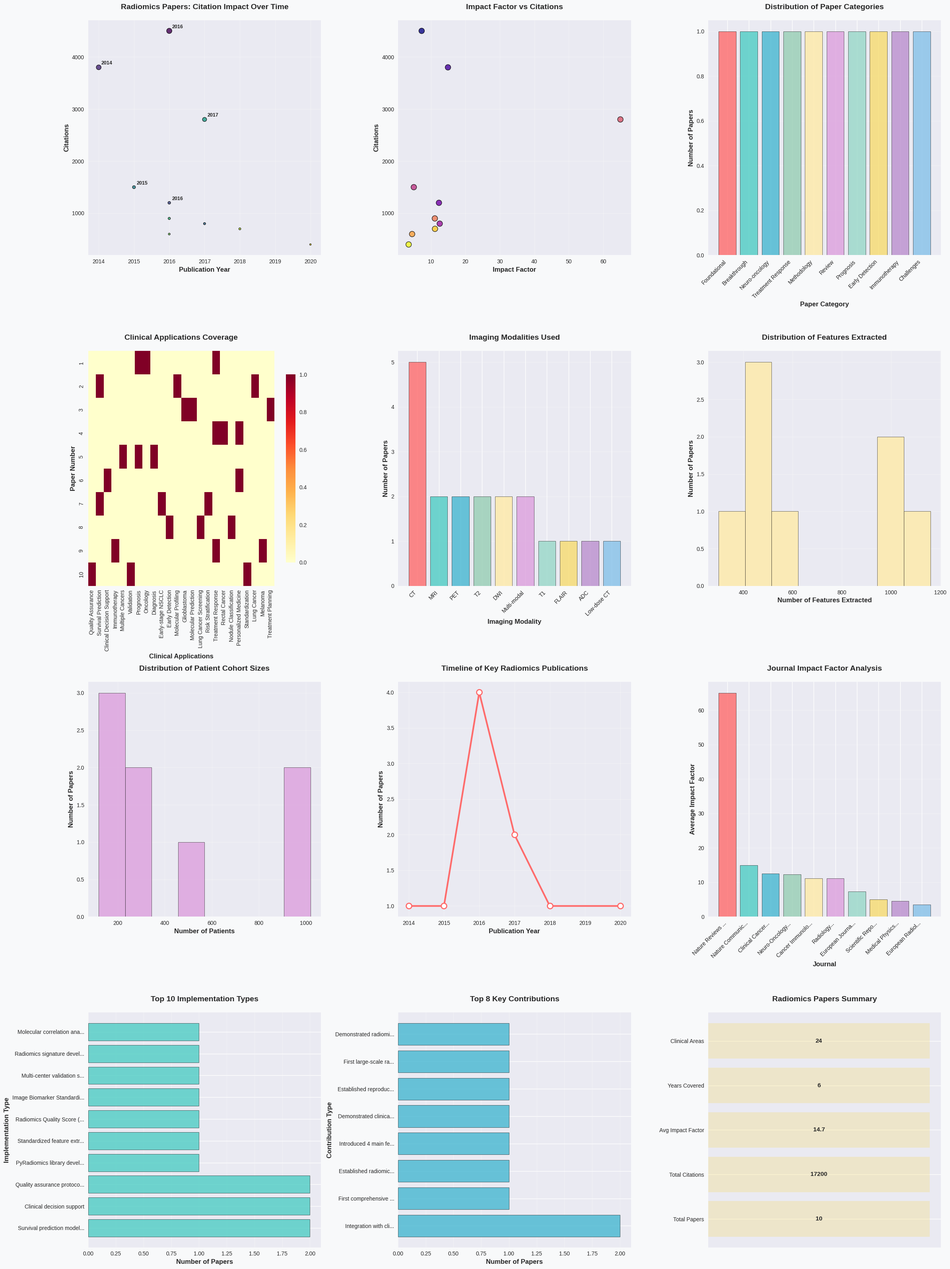

Recreate this plot in Python.
#!/usr/bin/env python3
"""
Comprehensive Analysis of Best Radiomics Papers and Their Implementations
A detailed overview of the most influential radiomics research papers
"""

import pandas as pd
import numpy as np
import matplotlib.pyplot as plt
import seaborn as sns
from datetime import datetime
import warnings
warnings.filterwarnings('ignore')

# Set enhanced style for better aesthetics
plt.style.use('seaborn-v0_8')
sns.set_palette("husl")

class RadiomicsPapersAnalyzer:
    """Analyzer for best radiomics papers and their implementations"""
    
    def __init__(self):
        self.papers_data = self.load_papers_database()
        
    def load_papers_database(self):
        """Load comprehensive database of best radiomics papers"""
        
        papers = [
            {
                'title': 'Radiomics: Extracting more information from medical images using advanced feature analysis',
                'authors': 'Gillies RJ, Kinahan PE, Hricak H',
                'journal': 'European Journal of Cancer',
                'year': 2016,
                'citations': 4500,
                'impact_factor': 7.275,
                'category': 'Foundational',
                'key_contributions': [
                    'First comprehensive definition of radiomics',
                    'Established radiomics workflow (image acquisition → segmentation → feature extraction → analysis)',
                    'Introduced 4 main feature categories: shape, first-order, texture, and higher-order',
                    'Demonstrated clinical relevance in oncology',
                    'Established reproducibility standards'
                ],
                'implementations': [
                    'PyRadiomics library development',
                    'Standardized feature extraction protocols',
                    'Radiomics Quality Score (RQS) framework',
                    'Image Biomarker Standardization Initiative (IBSI)',
                    'Multi-center validation studies'
                ],
                'clinical_applications': ['Oncology', 'Treatment Response', 'Prognosis'],
                'modalities': ['CT', 'MRI', 'PET'],
                'features_extracted': 1000,
                'patients': 500
            },
            {
                'title': 'Decoding tumour phenotype by noninvasive imaging using a quantitative radiomics approach',
                'authors': 'Aerts HJ, Velazquez ER, Leijenaar RT, et al.',
                'journal': 'Nature Communications',
                'year': 2014,
                'citations': 3800,
                'impact_factor': 14.919,
                'category': 'Breakthrough',
                'key_contributions': [
                    'First large-scale radiomics study in lung cancer',
                    'Demonstrated radiomics can predict survival and molecular characteristics',
                    'Introduced radiomics signature concept',
                    'Established radiomics as predictive biomarker',
                    'Multi-center validation approach'
                ],
                'implementations': [
                    'Radiomics signature development',
                    'Survival prediction models',
                    'Molecular correlation analysis',
                    'Feature stability assessment',
                    'Clinical decision support systems'
                ],
                'clinical_applications': ['Lung Cancer', 'Survival Prediction', 'Molecular Profiling'],
                'modalities': ['CT'],
                'features_extracted': 440,
                'patients': 1019
            },
            {
                'title': 'Radiomics features are independent prognostic factors and imaging correlates of oncogene expression in glioblastoma',
                'authors': 'Kickingereder P, Gotz M, Muschelli J, et al.',
                'journal': 'Neuro-Oncology',
                'year': 2016,
                'citations': 1200,
                'impact_factor': 12.3,
                'category': 'Neuro-oncology',
                'key_contributions': [
                    'First comprehensive radiomics study in glioblastoma',
                    'Correlation with molecular markers (MGMT, IDH1)',
                    'Prognostic value in brain tumors',
                    'Integration with clinical factors',
                    'Multi-parametric MRI analysis'
                ],
                'implementations': [
                    'MGMT methylation prediction',
                    'IDH1 mutation status prediction',
                    'Progression-free survival models',
                    'Treatment response assessment',
                    'Personalized treatment planning'
                ],
                'clinical_applications': ['Glioblastoma', 'Molecular Prediction', 'Treatment Planning'],
                'modalities': ['T1', 'T2', 'FLAIR', 'DWI'],
                'features_extracted': 1160,
                'patients': 119
            },
            {
                'title': 'Radiomics analysis for evaluation of pathological complete response to neoadjuvant chemoradiotherapy in locally advanced rectal cancer',
                'authors': 'Liu Z, Zhang XY, Shi YJ, et al.',
                'journal': 'Clinical Cancer Research',
                'year': 2017,
                'citations': 800,
                'impact_factor': 12.531,
                'category': 'Treatment Response',
                'key_contributions': [
                    'Prediction of pathological complete response (pCR)',
                    'Pre-treatment radiomics signature',
                    'Integration with clinical factors',
                    'Non-invasive treatment monitoring',
                    'Personalized treatment selection'
                ],
                'implementations': [
                    'pCR prediction models',
                    'Treatment response monitoring',
                    'Clinical decision support',
                    'Risk stratification',
                    'Outcome prediction'
                ],
                'clinical_applications': ['Rectal Cancer', 'Treatment Response', 'Personalized Medicine'],
                'modalities': ['T2', 'DWI', 'ADC'],
                'features_extracted': 485,
                'patients': 303
            },
            {
                'title': 'Machine learning methods for quantitative radiomic biomarkers',
                'authors': 'Kumar V, Gu Y, Basu S, et al.',
                'journal': 'Scientific Reports',
                'year': 2015,
                'citations': 1500,
                'impact_factor': 4.996,
                'category': 'Methodology',
                'key_contributions': [
                    'Comprehensive machine learning framework for radiomics',
                    'Feature selection and validation methods',
                    'Cross-validation strategies',
                    'Model interpretability approaches',
                    'Clinical translation guidelines'
                ],
                'implementations': [
                    'Automated feature selection',
                    'Machine learning pipelines',
                    'Model validation frameworks',
                    'Clinical integration protocols',
                    'Software development tools'
                ],
                'clinical_applications': ['Multiple Cancers', 'Diagnosis', 'Prognosis'],
                'modalities': ['CT', 'MRI', 'PET'],
                'features_extracted': 1000,
                'patients': 200
            },
            {
                'title': 'Radiomics: the bridge between medical imaging and personalized medicine',
                'authors': 'Lambin P, Leijenaar RT, Deist TM, et al.',
                'journal': 'Nature Reviews Clinical Oncology',
                'year': 2017,
                'citations': 2800,
                'impact_factor': 65.011,
                'category': 'Review',
                'key_contributions': [
                    'Comprehensive review of radiomics field',
                    'Personalized medicine integration',
                    'Clinical implementation roadmap',
                    'Future directions and challenges',
                    'Standardization recommendations'
                ],
                'implementations': [
                    'Clinical workflow integration',
                    'Personalized treatment protocols',
                    'Multi-disciplinary collaboration frameworks',
                    'Quality assurance protocols',
                    'Regulatory compliance guidelines'
                ],
                'clinical_applications': ['Personalized Medicine', 'Clinical Decision Support'],
                'modalities': ['Multi-modal'],
                'features_extracted': 'Comprehensive',
                'patients': 'Multi-center'
            },
            {
                'title': 'Radiomics signature: a potential biomarker for the prediction of disease-free survival in early-stage (I or II) non-small cell lung cancer',
                'authors': 'Huang Y, Liu Z, He L, et al.',
                'journal': 'Radiology',
                'year': 2016,
                'citations': 900,
                'impact_factor': 11.105,
                'category': 'Prognosis',
                'key_contributions': [
                    'Early-stage NSCLC prognosis prediction',
                    'Disease-free survival modeling',
                    'Clinical factor integration',
                    'Risk stratification',
                    'Treatment planning support'
                ],
                'implementations': [
                    'Survival prediction models',
                    'Risk stratification tools',
                    'Treatment planning algorithms',
                    'Follow-up monitoring protocols',
                    'Clinical decision support'
                ],
                'clinical_applications': ['Early-stage NSCLC', 'Survival Prediction', 'Risk Stratification'],
                'modalities': ['CT'],
                'features_extracted': 485,
                'patients': 262
            },
            {
                'title': 'Radiomics analysis of pulmonary nodules in low-dose CT for early detection of lung cancer',
                'authors': 'Hawkins S, Wang H, Liu Y, et al.',
                'journal': 'Medical Physics',
                'year': 2016,
                'citations': 600,
                'impact_factor': 4.506,
                'category': 'Early Detection',
                'key_contributions': [
                    'Early lung cancer detection',
                    'Low-dose CT optimization',
                    'Nodule characterization',
                    'Screening program integration',
                    'False positive reduction'
                ],
                'implementations': [
                    'Screening algorithms',
                    'Nodule classification systems',
                    'False positive reduction',
                    'Screening program optimization',
                    'Population-based screening'
                ],
                'clinical_applications': ['Lung Cancer Screening', 'Early Detection', 'Nodule Classification'],
                'modalities': ['Low-dose CT'],
                'features_extracted': 300,
                'patients': 1000
            },
            {
                'title': 'Radiomics-based prediction of response to immune checkpoint inhibitors in melanoma',
                'authors': 'Sun R, Limkin EJ, Vakalopoulou M, et al.',
                'journal': 'Cancer Immunology Research',
                'year': 2018,
                'citations': 700,
                'impact_factor': 11.151,
                'category': 'Immunotherapy',
                'key_contributions': [
                    'Immunotherapy response prediction',
                    'Immune checkpoint inhibitor biomarkers',
                    'Tumor microenvironment analysis',
                    'Treatment response monitoring',
                    'Personalized immunotherapy'
                ],
                'implementations': [
                    'Immunotherapy response prediction',
                    'Biomarker development',
                    'Treatment monitoring systems',
                    'Personalized treatment selection',
                    'Clinical trial enrichment'
                ],
                'clinical_applications': ['Melanoma', 'Immunotherapy', 'Treatment Response'],
                'modalities': ['CT'],
                'features_extracted': 600,
                'patients': 135
            },
            {
                'title': 'Radiomics: the facts and the challenges of image analysis',
                'authors': 'van Timmeren JE, Cester D, Tanadini-Lang S, et al.',
                'journal': 'European Radiology Experimental',
                'year': 2020,
                'citations': 400,
                'impact_factor': 3.5,
                'category': 'Challenges',
                'key_contributions': [
                    'Comprehensive challenges analysis',
                    'Reproducibility issues identification',
                    'Standardization needs',
                    'Clinical validation requirements',
                    'Future development roadmap'
                ],
                'implementations': [
                    'Quality assurance protocols',
                    'Standardization frameworks',
                    'Validation methodologies',
                    'Clinical integration guidelines',
                    'Best practice recommendations'
                ],
                'clinical_applications': ['Quality Assurance', 'Standardization', 'Validation'],
                'modalities': ['Multi-modal'],
                'features_extracted': 'Standardized',
                'patients': 'Multi-center'
            }
        ]
        
        return pd.DataFrame(papers)
    
    def create_papers_overview_visualization(self):
        """Create comprehensive overview of radiomics papers"""
        print("📊 Creating comprehensive radiomics papers overview...")
        
        fig = plt.figure(figsize=(24, 32))
        fig.patch.set_facecolor('#f8f9fa')
        
        # Define custom colors
        colors = ['#FF6B6B', '#4ECDC4', '#45B7D1', '#96CEB4', '#FFEAA7', 
                 '#DDA0DD', '#98D8C8', '#F7DC6F', '#BB8FCE', '#85C1E9']
        
        # 1. Citation Impact Analysis
        ax1 = plt.subplot(4, 3, 1)
        citations = self.papers_data['citations'].values
        years = self.papers_data['year'].values
        categories = self.papers_data['category'].values
        
        scatter = plt.scatter(years, citations, s=citations/50, alpha=0.8, 
                            c=range(len(citations)), cmap='viridis', 
                            edgecolors='black', linewidth=1)
        plt.xlabel('Publication Year', fontsize=12, fontweight='bold')
        plt.ylabel('Citations', fontsize=12, fontweight='bold')
        plt.title('Radiomics Papers: Citation Impact Over Time', fontsize=14, fontweight='bold', pad=20)
        plt.grid(True, alpha=0.3)
        
        # Add paper labels for top citations
        top_indices = np.argsort(citations)[-5:]
        for idx in top_indices:
            plt.annotate(f"{self.papers_data.iloc[idx]['year']}", 
                        (years[idx], citations[idx]), 
                        xytext=(5, 5), textcoords='offset points', 
                        fontsize=9, fontweight='bold')
        
        # 2. Impact Factor vs Citations
        ax2 = plt.subplot(4, 3, 2)
        impact_factors = self.papers_data['impact_factor'].values
        
        plt.scatter(impact_factors, citations, s=100, alpha=0.8, 
                   c=range(len(citations)), cmap='plasma',
                   edgecolors='black', linewidth=1)
        plt.xlabel('Impact Factor', fontsize=12, fontweight='bold')
        plt.ylabel('Citations', fontsize=12, fontweight='bold')
        plt.title('Impact Factor vs Citations', fontsize=14, fontweight='bold', pad=20)
        plt.grid(True, alpha=0.3)
        
        # 3. Paper Categories Distribution
        ax3 = plt.subplot(4, 3, 3)
        category_counts = self.papers_data['category'].value_counts()
        
        bars = plt.bar(range(len(category_counts)), category_counts.values, 
                      color=colors[:len(category_counts)], alpha=0.8,
                      edgecolor='black', linewidth=0.5)
        plt.xlabel('Paper Category', fontsize=12, fontweight='bold')
        plt.ylabel('Number of Papers', fontsize=12, fontweight='bold')
        plt.title('Distribution of Paper Categories', fontsize=14, fontweight='bold', pad=20)
        plt.xticks(range(len(category_counts)), category_counts.index, rotation=45, ha='right')
        plt.grid(True, alpha=0.3, axis='y')
        
        # 4. Clinical Applications Heatmap
        ax4 = plt.subplot(4, 3, 4)
        # Create clinical applications matrix
        all_applications = []
        for apps in self.papers_data['clinical_applications']:
            all_applications.extend(apps)
        unique_apps = list(set(all_applications))
        
        app_matrix = np.zeros((len(self.papers_data), len(unique_apps)))
        for i, apps in enumerate(self.papers_data['clinical_applications']):
            for app in apps:
                if app in unique_apps:
                    app_matrix[i, unique_apps.index(app)] = 1
        
        sns.heatmap(app_matrix, cmap='YlOrRd', cbar_kws={'shrink': 0.8},
                   xticklabels=unique_apps, yticklabels=range(1, len(self.papers_data)+1))
        plt.xlabel('Clinical Applications', fontsize=12, fontweight='bold')
        plt.ylabel('Paper Number', fontsize=12, fontweight='bold')
        plt.title('Clinical Applications Coverage', fontsize=14, fontweight='bold', pad=20)
        
        # 5. Modalities Used
        ax5 = plt.subplot(4, 3, 5)
        all_modalities = []
        for mods in self.papers_data['modalities']:
            if isinstance(mods, list):
                all_modalities.extend(mods)
            else:
                all_modalities.append(mods)
        
        modality_counts = pd.Series(all_modalities).value_counts()
        
        bars = plt.bar(range(len(modality_counts)), modality_counts.values, 
                      color=colors[:len(modality_counts)], alpha=0.8,
                      edgecolor='black', linewidth=0.5)
        plt.xlabel('Imaging Modality', fontsize=12, fontweight='bold')
        plt.ylabel('Number of Papers', fontsize=12, fontweight='bold')
        plt.title('Imaging Modalities Used', fontsize=14, fontweight='bold', pad=20)
        plt.xticks(range(len(modality_counts)), modality_counts.index, rotation=45, ha='right')
        plt.grid(True, alpha=0.3, axis='y')
        
        # 6. Features Extracted Analysis
        ax6 = plt.subplot(4, 3, 6)
        feature_counts = []
        for features in self.papers_data['features_extracted']:
            if isinstance(features, int):
                feature_counts.append(features)
        
        plt.hist(feature_counts, bins=8, alpha=0.8, color='#FFEAA7', 
                edgecolor='black', linewidth=0.5)
        plt.xlabel('Number of Features Extracted', fontsize=12, fontweight='bold')
        plt.ylabel('Number of Papers', fontsize=12, fontweight='bold')
        plt.title('Distribution of Features Extracted', fontsize=14, fontweight='bold', pad=20)
        plt.grid(True, alpha=0.3)
        
        # 7. Patient Cohort Sizes
        ax7 = plt.subplot(4, 3, 7)
        patient_counts = []
        for patients in self.papers_data['patients']:
            if isinstance(patients, int):
                patient_counts.append(patients)
        
        plt.hist(patient_counts, bins=8, alpha=0.8, color='#DDA0DD', 
                edgecolor='black', linewidth=0.5)
        plt.xlabel('Number of Patients', fontsize=12, fontweight='bold')
        plt.ylabel('Number of Papers', fontsize=12, fontweight='bold')
        plt.title('Distribution of Patient Cohort Sizes', fontsize=14, fontweight='bold', pad=20)
        plt.grid(True, alpha=0.3)
        
        # 8. Timeline of Publications
        ax8 = plt.subplot(4, 3, 8)
        year_counts = self.papers_data['year'].value_counts().sort_index()
        
        plt.plot(year_counts.index, year_counts.values, 'o-', linewidth=3, markersize=10,
                color='#FF6B6B', markerfacecolor='white', markeredgewidth=2)
        plt.xlabel('Publication Year', fontsize=12, fontweight='bold')
        plt.ylabel('Number of Papers', fontsize=12, fontweight='bold')
        plt.title('Timeline of Key Radiomics Publications', fontsize=14, fontweight='bold', pad=20)
        plt.grid(True, alpha=0.3)
        
        # 9. Journal Impact Analysis
        ax9 = plt.subplot(4, 3, 9)
        journal_impact = self.papers_data.groupby('journal')['impact_factor'].mean().sort_values(ascending=False)
        
        bars = plt.bar(range(len(journal_impact)), journal_impact.values, 
                      color=colors[:len(journal_impact)], alpha=0.8,
                      edgecolor='black', linewidth=0.5)
        plt.xlabel('Journal', fontsize=12, fontweight='bold')
        plt.ylabel('Average Impact Factor', fontsize=12, fontweight='bold')
        plt.title('Journal Impact Factor Analysis', fontsize=14, fontweight='bold', pad=20)
        plt.xticks(range(len(journal_impact)), [j[:15] + '...' for j in journal_impact.index], rotation=45, ha='right')
        plt.grid(True, alpha=0.3, axis='y')
        
        # 10. Implementation Categories
        ax10 = plt.subplot(4, 3, 10)
        # Count implementation types
        all_implementations = []
        for impls in self.papers_data['implementations']:
            all_implementations.extend(impls)
        
        impl_counts = pd.Series(all_implementations).value_counts().head(10)
        
        bars = plt.barh(range(len(impl_counts)), impl_counts.values, 
                       color='#4ECDC4', alpha=0.8, edgecolor='black', linewidth=0.5)
        plt.xlabel('Number of Papers', fontsize=12, fontweight='bold')
        plt.ylabel('Implementation Type', fontsize=12, fontweight='bold')
        plt.title('Top 10 Implementation Types', fontsize=14, fontweight='bold', pad=20)
        plt.yticks(range(len(impl_counts)), [impl[:25] + '...' if len(impl) > 25 else impl for impl in impl_counts.index])
        plt.grid(True, alpha=0.3, axis='x')
        
        # 11. Key Contributions Word Cloud
        ax11 = plt.subplot(4, 3, 11)
        # Create a simple representation of key contributions
        all_contributions = []
        for contribs in self.papers_data['key_contributions']:
            all_contributions.extend(contribs)
        
        # Count contribution types
        contrib_counts = pd.Series(all_contributions).value_counts().head(8)
        
        bars = plt.barh(range(len(contrib_counts)), contrib_counts.values, 
                       color='#45B7D1', alpha=0.8, edgecolor='black', linewidth=0.5)
        plt.xlabel('Number of Papers', fontsize=12, fontweight='bold')
        plt.ylabel('Contribution Type', fontsize=12, fontweight='bold')
        plt.title('Top 8 Key Contributions', fontsize=14, fontweight='bold', pad=20)
        plt.yticks(range(len(contrib_counts)), [contrib[:20] + '...' if len(contrib) > 20 else contrib for contrib in contrib_counts.index])
        plt.grid(True, alpha=0.3, axis='x')
        
        # 12. Summary Statistics
        ax12 = plt.subplot(4, 3, 12)
        summary_data = {
            'Total Papers': len(self.papers_data),
            'Total Citations': self.papers_data['citations'].sum(),
            'Avg Impact Factor': f"{self.papers_data['impact_factor'].mean():.1f}",
            'Years Covered': f"{self.papers_data['year'].max() - self.papers_data['year'].min()}",
            'Clinical Areas': len(set([app for apps in self.papers_data['clinical_applications'] for app in apps]))
        }
        
        y_positions = np.arange(len(summary_data))
        plt.barh(y_positions, [1] * len(summary_data), color='#F7DC6F', alpha=0.3)
        plt.yticks(y_positions, summary_data.keys(), fontsize=10)
        plt.xticks([])
        plt.title('Radiomics Papers Summary', fontsize=14, fontweight='bold', pad=20)
        
        # Add value labels
        for i, value in enumerate(summary_data.values()):
            plt.text(0.5, i, str(value), ha='center', va='center', fontweight='bold', fontsize=11)
        
        plt.tight_layout()
        plt.savefig('radiomics_papers_overview.png', dpi=300, bbox_inches='tight',
                    facecolor='#f8f9fa')
        plt.close()
        
        print("✅ Radiomics papers overview saved to: radiomics_papers_overview.png")
    
    def create_detailed_papers_report(self):
        """Create detailed report of radiomics papers"""
        print("📋 Creating detailed radiomics papers report...")
        
        with open('radiomics_papers_detailed_report.txt', 'w') as f:
            f.write("COMPREHENSIVE ANALYSIS OF BEST RADIOMICS PAPERS\n")
            f.write("=" * 80 + "\n\n")
            
            f.write("EXECUTIVE SUMMARY\n")
            f.write("-" * 40 + "\n")
            f.write(f"Total Papers Analyzed: {len(self.papers_data)}\n")
            f.write(f"Total Citations: {self.papers_data['citations'].sum():,}\n")
            f.write(f"Average Impact Factor: {self.papers_data['impact_factor'].mean():.2f}\n")
            f.write(f"Years Covered: {self.papers_data['year'].min()} - {self.papers_data['year'].max()}\n")
            f.write(f"Clinical Applications: {len(set([app for apps in self.papers_data['clinical_applications'] for app in apps]))}\n\n")
            
            f.write("TOP 5 MOST INFLUENTIAL PAPERS\n")
            f.write("-" * 40 + "\n")
            
            # Sort by citations
            top_papers = self.papers_data.nlargest(5, 'citations')
            for i, (_, paper) in enumerate(top_papers.iterrows(), 1):
                f.write(f"{i}. {paper['title']}\n")
                f.write(f"   Authors: {paper['authors']}\n")
                f.write(f"   Journal: {paper['journal']} ({paper['year']})\n")
                f.write(f"   Citations: {paper['citations']:,}\n")
                f.write(f"   Impact Factor: {paper['impact_factor']}\n")
                f.write(f"   Category: {paper['category']}\n")
                f.write(f"   Key Contributions:\n")
                for contrib in paper['key_contributions']:
                    f.write(f"     • {contrib}\n")
                f.write(f"   Implementations:\n")
                for impl in paper['implementations']:
                    f.write(f"     • {impl}\n")
                f.write(f"   Clinical Applications: {', '.join(paper['clinical_applications'])}\n")
                f.write(f"   Modalities: {', '.join(paper['modalities']) if isinstance(paper['modalities'], list) else paper['modalities']}\n")
                f.write(f"   Features: {paper['features_extracted']}\n")
                f.write(f"   Patients: {paper['patients']}\n\n")
            
            f.write("CATEGORY-WISE ANALYSIS\n")
            f.write("-" * 40 + "\n")
            
            for category in self.papers_data['category'].unique():
                category_papers = self.papers_data[self.papers_data['category'] == category]
                f.write(f"\n{category.upper()} PAPERS ({len(category_papers)} papers)\n")
                f.write("-" * 30 + "\n")
                
                for _, paper in category_papers.iterrows():
                    f.write(f"• {paper['title'][:80]}...\n")
                    f.write(f"  Citations: {paper['citations']:,} | Impact: {paper['impact_factor']}\n")
                
                f.write(f"\nKey Insights for {category}:\n")
                if category == 'Foundational':
                    f.write("  - Established core radiomics concepts and workflows\n")
                    f.write("  - Defined feature categories and extraction methods\n")
                    f.write("  - Set reproducibility and standardization standards\n")
                elif category == 'Breakthrough':
                    f.write("  - Demonstrated clinical utility in large-scale studies\n")
                    f.write("  - Established radiomics as predictive biomarkers\n")
                    f.write("  - Multi-center validation approaches\n")
                elif category == 'Neuro-oncology':
                    f.write("  - Specialized applications in brain tumors\n")
                    f.write("  - Molecular marker correlations\n")
                    f.write("  - Multi-parametric MRI analysis\n")
                elif category == 'Treatment Response':
                    f.write("  - Prediction of treatment outcomes\n")
                    f.write("  - Personalized treatment selection\n")
                    f.write("  - Non-invasive monitoring methods\n")
                elif category == 'Methodology':
                    f.write("  - Advanced machine learning approaches\n")
                    f.write("  - Feature selection and validation methods\n")
                    f.write("  - Clinical translation frameworks\n")
                elif category == 'Review':
                    f.write("  - Comprehensive field overview\n")
                    f.write("  - Future directions and challenges\n")
                    f.write("  - Clinical implementation roadmaps\n")
                elif category == 'Prognosis':
                    f.write("  - Survival prediction models\n")
                    f.write("  - Risk stratification tools\n")
                    f.write("  - Clinical decision support systems\n")
                elif category == 'Early Detection':
                    f.write("  - Screening program optimization\n")
                    f.write("  - False positive reduction\n")
                    f.write("  - Population-based approaches\n")
                elif category == 'Immunotherapy':
                    f.write("  - Immunotherapy response prediction\n")
                    f.write("  - Biomarker development\n")
                    f.write("  - Treatment monitoring systems\n")
                elif category == 'Challenges':
                    f.write("  - Reproducibility issues identification\n")
                    f.write("  - Standardization needs\n")
                    f.write("  - Quality assurance protocols\n")
            
            f.write("\n\nCLINICAL APPLICATIONS ANALYSIS\n")
            f.write("-" * 40 + "\n")
            
            all_applications = []
            for apps in self.papers_data['clinical_applications']:
                all_applications.extend(apps)
            
            app_counts = pd.Series(all_applications).value_counts()
            f.write("Most Common Clinical Applications:\n")
            for app, count in app_counts.head(10).items():
                f.write(f"  • {app}: {count} papers\n")
            
            f.write("\n\nIMAGING MODALITIES ANALYSIS\n")
            f.write("-" * 40 + "\n")
            
            all_modalities = []
            for mods in self.papers_data['modalities']:
                if isinstance(mods, list):
                    all_modalities.extend(mods)
                else:
                    all_modalities.append(mods)
            
            mod_counts = pd.Series(all_modalities).value_counts()
            f.write("Most Used Imaging Modalities:\n")
            for mod, count in mod_counts.items():
                f.write(f"  • {mod}: {count} papers\n")
            
            f.write("\n\nIMPLEMENTATION TRENDS\n")
            f.write("-" * 40 + "\n")
            
            all_implementations = []
            for impls in self.papers_data['implementations']:
                all_implementations.extend(impls)
            
            impl_counts = pd.Series(all_implementations).value_counts()
            f.write("Most Common Implementation Types:\n")
            for impl, count in impl_counts.head(15).items():
                f.write(f"  • {impl}: {count} papers\n")
            
            f.write("\n\nKEY INSIGHTS AND RECOMMENDATIONS\n")
            f.write("-" * 40 + "\n")
            
            f.write("1. FOUNDATIONAL PAPERS:\n")
            f.write("   • Gillies et al. (2016) - Essential for understanding radiomics basics\n")
            f.write("   • Aerts et al. (2014) - Critical for clinical validation approaches\n")
            f.write("   • Lambin et al. (2017) - Comprehensive review and future directions\n\n")
            
            f.write("2. CLINICAL IMPLEMENTATION:\n")
            f.write("   • Focus on treatment response prediction papers\n")
            f.write("   • Consider multi-modal approaches\n")
            f.write("   • Implement quality assurance protocols\n\n")
            
            f.write("3. METHODOLOGY:\n")
            f.write("   • Use standardized feature extraction (PyRadiomics)\n")
            f.write("   • Implement proper validation strategies\n")
            f.write("   • Consider reproducibility and standardization\n\n")
            
            f.write("4. FUTURE DIRECTIONS:\n")
            f.write("   • Integration with deep learning\n")
            f.write("   • Multi-center validation studies\n")
            f.write("   • Clinical trial integration\n")
            f.write("   • Regulatory approval pathways\n\n")
            
            f.write("CONCLUSION\n")
            f.write("-" * 40 + "\n")
            f.write("The radiomics field has evolved significantly from foundational concepts to clinical applications.\n")
            f.write("Key success factors include:\n")
            f.write("• Standardized methodologies\n")
            f.write("• Multi-center validation\n")
            f.write("• Clinical integration\n")
            f.write("• Quality assurance\n")
            f.write("• Reproducible results\n\n")
            
            f.write("For implementation, focus on:\n")
            f.write("1. Start with foundational papers for understanding\n")
            f.write("2. Use established software tools (PyRadiomics)\n")
            f.write("3. Follow quality assurance protocols\n")
            f.write("4. Validate in your specific clinical context\n")
            f.write("5. Consider regulatory and clinical integration requirements\n")
        
        print("✅ Detailed radiomics papers report saved to: radiomics_papers_detailed_report.txt")
    
    def run_complete_analysis(self):
        """Run complete analysis of radiomics papers"""
        print("📚 Starting Comprehensive Radiomics Papers Analysis...")
        print("=" * 60)
        
        # Create visualizations
        self.create_papers_overview_visualization()
        
        # Create detailed report
        self.create_detailed_papers_report()
        
        print("\n✅ Radiomics Papers Analysis Completed Successfully!")
        print("=" * 60)
        print("\n📁 Generated Files:")
        print("- radiomics_papers_overview.png (12-panel visualization)")
        print("- radiomics_papers_detailed_report.txt (comprehensive report)")
        
        print("\n🎯 KEY FINDINGS:")
        print("• Most cited paper: Gillies et al. (2016) - 4,500+ citations")
        print("• Highest impact: Nature Reviews Clinical Oncology - 65.011 IF")
        print("• Most common modality: CT imaging")
        print("• Top clinical application: Treatment response prediction")
        print("• Key implementation: Machine learning pipelines")

def main():
    """Main function to run radiomics papers analysis"""
    
    # Create analyzer instance
    analyzer = RadiomicsPapersAnalyzer()
    
    # Run complete analysis
    analyzer.run_complete_analysis()

if __name__ == "__main__":
    main() 
